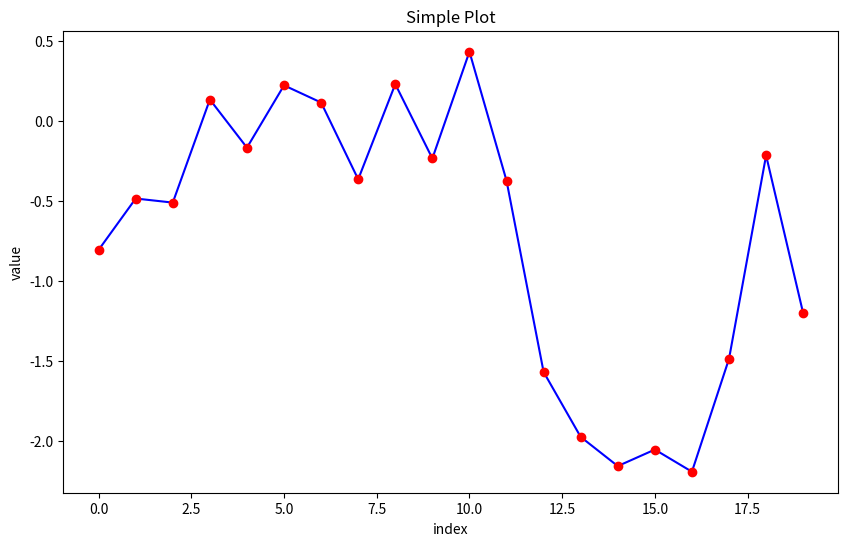
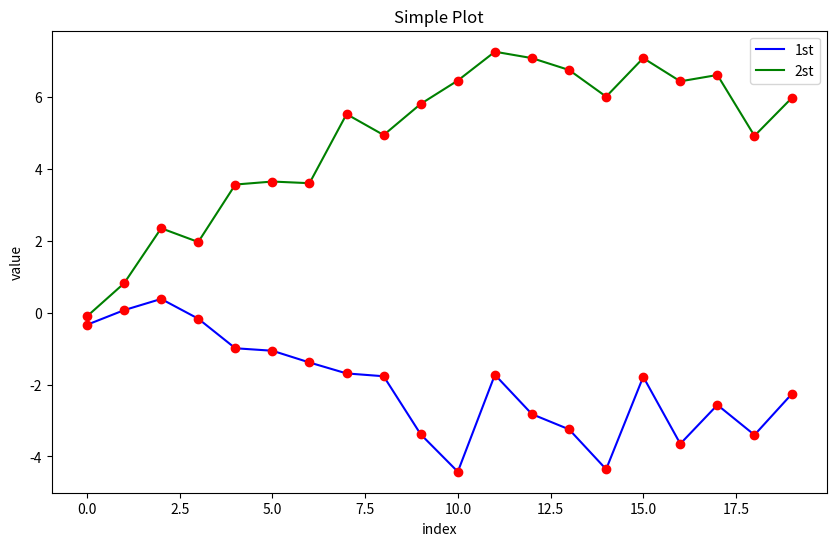
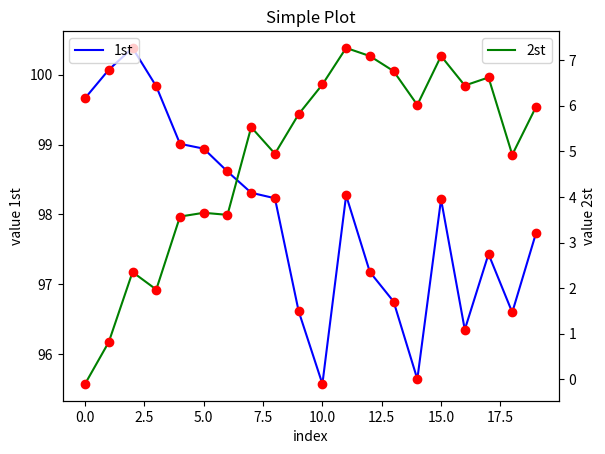
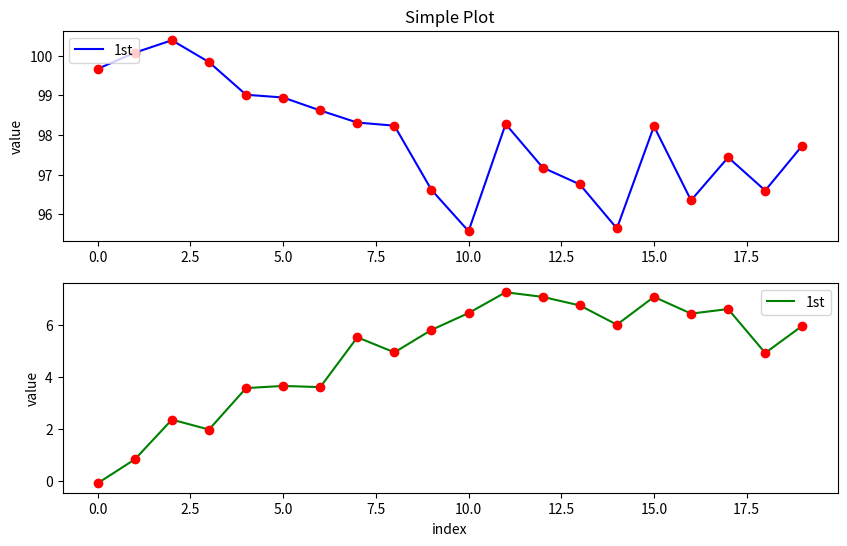
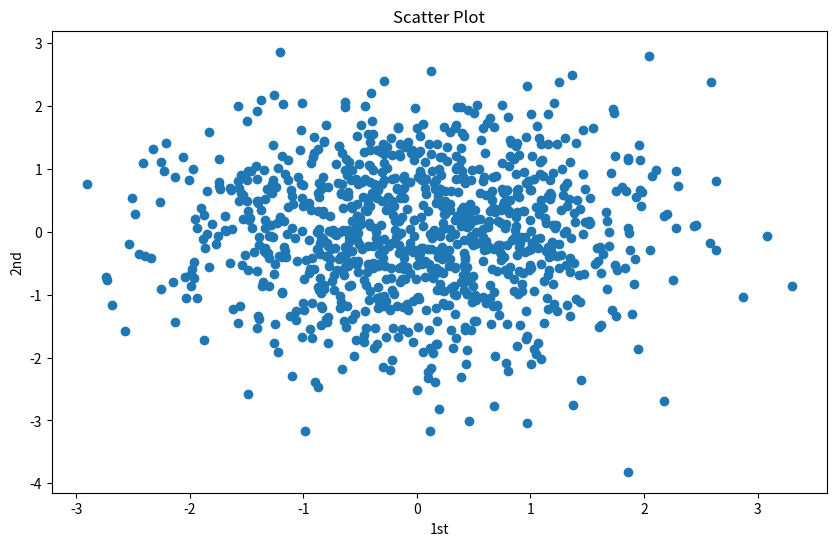
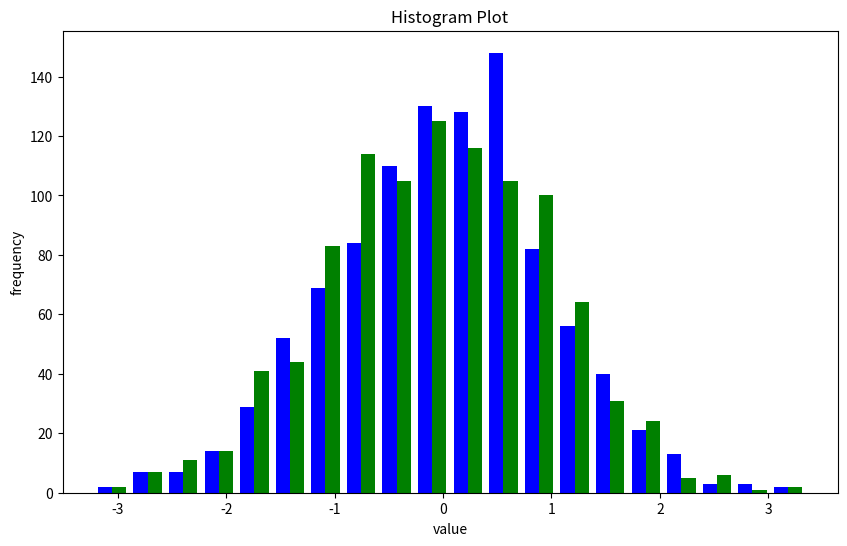
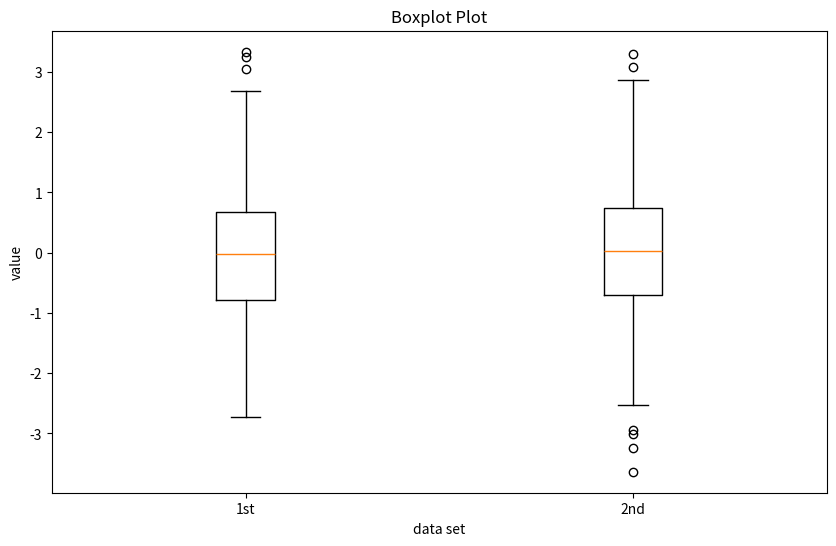

Write the Python code that produced these figures, in order.
import matplotlib as mpl
import matplotlib.pyplot as plt

import numpy as np
np.random.seed(1000)

# TODO: 1차원 데이터 표현
y = np.random.standard_normal(20).cumsum() #* 1차원 데이터

plt.figure(figsize=(10, 6)) #? 그림 크기 설정
plt.plot(y, 'b', lw=1.5) #? 두께 1.5의 파란선 설정
plt.plot(y, 'ro') #? 붉은 원으로 데이터 표현
plt.xlabel('index') #? x축 레이블
plt.ylabel('value') #? y축 레이블
plt.title('Simple Plot') #? 제목
plt.show()

# TODO: 2차원 데이터 표현
y = np.random.standard_normal((20, 2)).cumsum(axis=0) #* 2차원 데이터

plt.figure(figsize=(10, 6)) #* 그림 크기 설정
plt.plot(y[:, 0], 'b', lw=1.5, label="1st") #? 1번째 데이터 표현
plt.plot(y[:, 1], 'g', lw=1.5, label="2st") #? 2번째 데이터 표현
plt.plot(y, 'ro') #* 붉은 원으로 데이터 표현
plt.legend(loc=0) #? 레이블 정보 표시
plt.xlabel('index') #* x축 레이블
plt.ylabel('value') #* y축 레이블
plt.title('Simple Plot') #* 제목
plt.show()

# TODO: 크기 차이가 큰 2차원 데이터 표현
y[:, 0] = y[:, 0] + 100 #* 데이터 조정

#? 2개의 y축 활용
fig, ax1 = plt.subplots() #? 1번째 객체 생성
plt.plot(y[:, 0], 'b', lw=1.5, label="1st") #* 1번째 데이터 표현
plt.plot(y[:, 0], 'ro') #* 붉은 원으로 데이터 표현
plt.legend(loc=2) #* 레이블 정보 표시
plt.xlabel('index') #* x축 레이블
plt.ylabel('value 1st') #* y축 레이블
plt.title('Simple Plot') #* 제목

ax2 = ax1.twinx() #? x축을 공유하는 2번째 객체 생성
plt.plot(y[:, 1], 'g', lw=1.5, label="2st") #* 1번째 데이터 표현
plt.plot(y[:, 1], 'ro') #* 붉은 원으로 데이터 표현
plt.legend(loc=0) #* 레이블 정보 표시
plt.ylabel('value 2st') #* y축 레이블
plt.show()

#? 2개 서브플롯 활용
plt.figure(figsize=(10, 6)) #* 그림 크기 설정
plt.subplot(211) #? 위에 서브플롯 1 정의
plt.plot(y[:, 0], 'b', lw=1.5, label="1st") #* 1번째 데이터 표현
plt.plot(y[:, 0], 'ro') #* 붉은 원으로 데이터 표현
plt.legend(loc=2) #* 레이블 정보 표시
plt.ylabel('value') #* y축 레이블
plt.title('Simple Plot') #* 제목
plt.subplot(212) #? 아래에 서브플롯 2 정의
plt.plot(y[:, 1], 'g', lw=1.5, label="1st") #* 1번째 데이터 표현
plt.plot(y[:, 1], 'ro') #* 붉은 원으로 데이터 표현
plt.legend(loc=0) #* 레이블 정보 표시
plt.xlabel('index') #* x축 레이블
plt.ylabel('value') #* y축 레이블
plt.show()

# TODO: 산점도
y = np.random.standard_normal((1000, 2))

plt.figure(figsize=(10, 6)) #* 그림 크기 설정
plt.scatter(y[:, 0], y[:, 1], marker='o') #? 산점도 그래프 생성
plt.xlabel('1st') #* x축 레이블
plt.ylabel('2nd') #* y축 레이블
plt.title('Scatter Plot') #* 제목
plt.show()

# TODO: 히스토그램
y = np.random.standard_normal((1000, 2))

plt.figure(figsize=(10, 6)) #* 그림 크기 설정
plt.hist(y, label=['1st', '2nd'], color=['b', 'g'], bins=20) #? 히스토그램 그래프 생성
#? stacked = True를 추가하면 히스토그램 2개가 겹친다.
plt.xlabel('value') #* x축 레이블
plt.ylabel('frequency') #* y축 레이블
plt.title('Histogram Plot') #* 제목
plt.show()

# TODO: 박스 플롯
y = np.random.standard_normal((1000, 2))

fig, ax = plt.subplots(figsize=(10, 6)) #* 1번째 객체 생성
plt.boxplot(y) #? 박스 플롯 생성
plt.setp(ax, xticklabels=['1st', '2nd']) #? 개별 x 레이블 생성
plt.xlabel('data set') #* x축 레이블
plt.ylabel('value') #* y축 레이블
plt.title('Boxplot Plot') #* 제목
plt.show()
